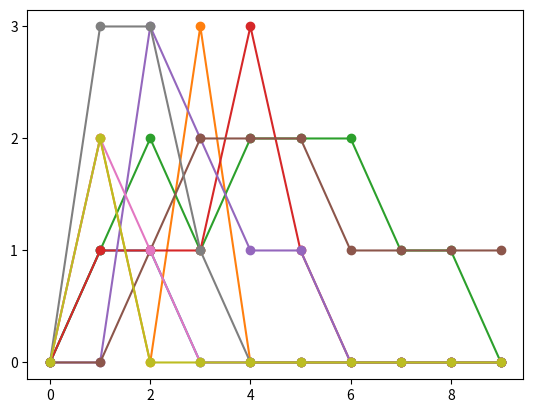

This figure's Python source:
import matplotlib.pyplot as plt

# use statically defined values lol
# each row represents queue values of a particular process
procTimestamps = [
    [0, 1, 1, 0, 0, 0, 0, 0, 0, 0, ],
    [0, 2, 0, 3, 0, 0, 0, 0, 0, 0, ],
    [0, 1, 2, 1, 2, 2, 2, 1, 1, 0, ],
    [0, 1, 1, 1, 3, 1, 0, 0, 0, 0, ],
    [0, 0, 3, 2, 1, 1, 0, 0, 0, 0, ],
    [0, 0, 1, 2, 2, 2, 1, 1, 1, 1, ],
    [0, 2, 1, 0, 0, 0, 0, 0, 0, 0, ],
    [0, 3, 3, 1, 0, 0, 0, 0, 0, 0, ],
    [0, 2, 0, 0, 0, 0, 0, 0, 0, 0, ]
]

plt.yticks([0,1,2,3,4])
for x in procTimestamps:
    plt.plot(x, linestyle='-', marker='o')
plt.show()
